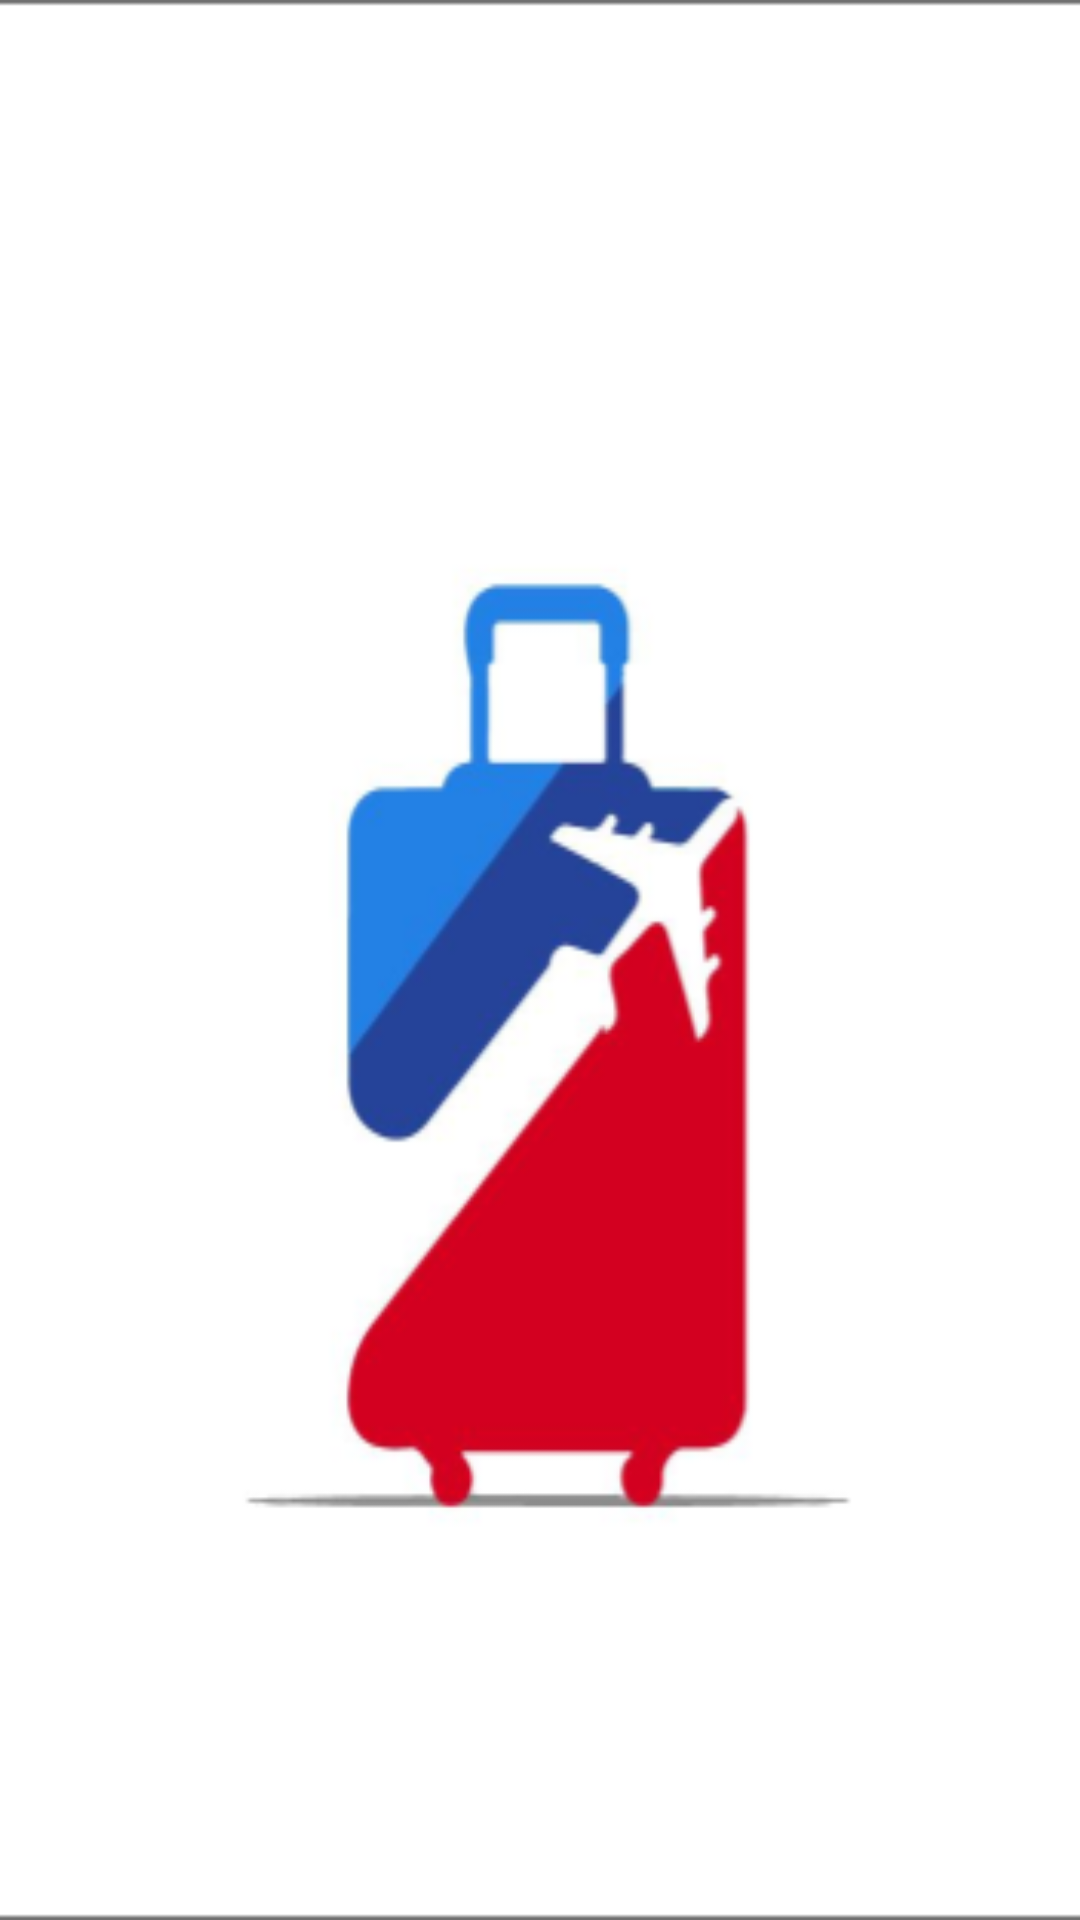

This screen was rendered from an Android layout file. Write that file and the resources it references.
<!-- AndroidManifest.xml: application theme AppTheme -->
<!-- res/layout/activity_splashscreen.xml -->
<?xml version="1.0" encoding="utf-8"?>
<LinearLayout xmlns:android="http://schemas.android.com/apk/res/android"
    android:layout_width="fill_parent"
    android:layout_height="fill_parent"
    android:background="@color/colorPrimary"
    android:layout_gravity="center"
    android:id="@+id/lin_lay"
    android:gravity="center"
    android:orientation="vertical" >

    <ImageView
        android:id="@+id/splash"
        android:layout_width="409dp"
        android:layout_height="match_parent"
        android:background="@drawable/splash_img" />

</LinearLayout>
<!-- resources referenced by this layout -->
<resources>
  <color name="colorPrimary">#6CA4EE</color>
  <!-- drawable splash_img: png bitmap (drawable, 87546 bytes) -->
  <style name="AppTheme" parent="Theme.AppCompat.Light.DarkActionBar">
          
          <item name="colorPrimary">#6183E1</item>
          <item name="colorPrimaryDark">#000</item>
          <item name="colorAccent">#6183E1</item>
          <item name="windowActionBar">false</item>
          <item name="windowNoTitle">true</item>
      </style>
</resources>
